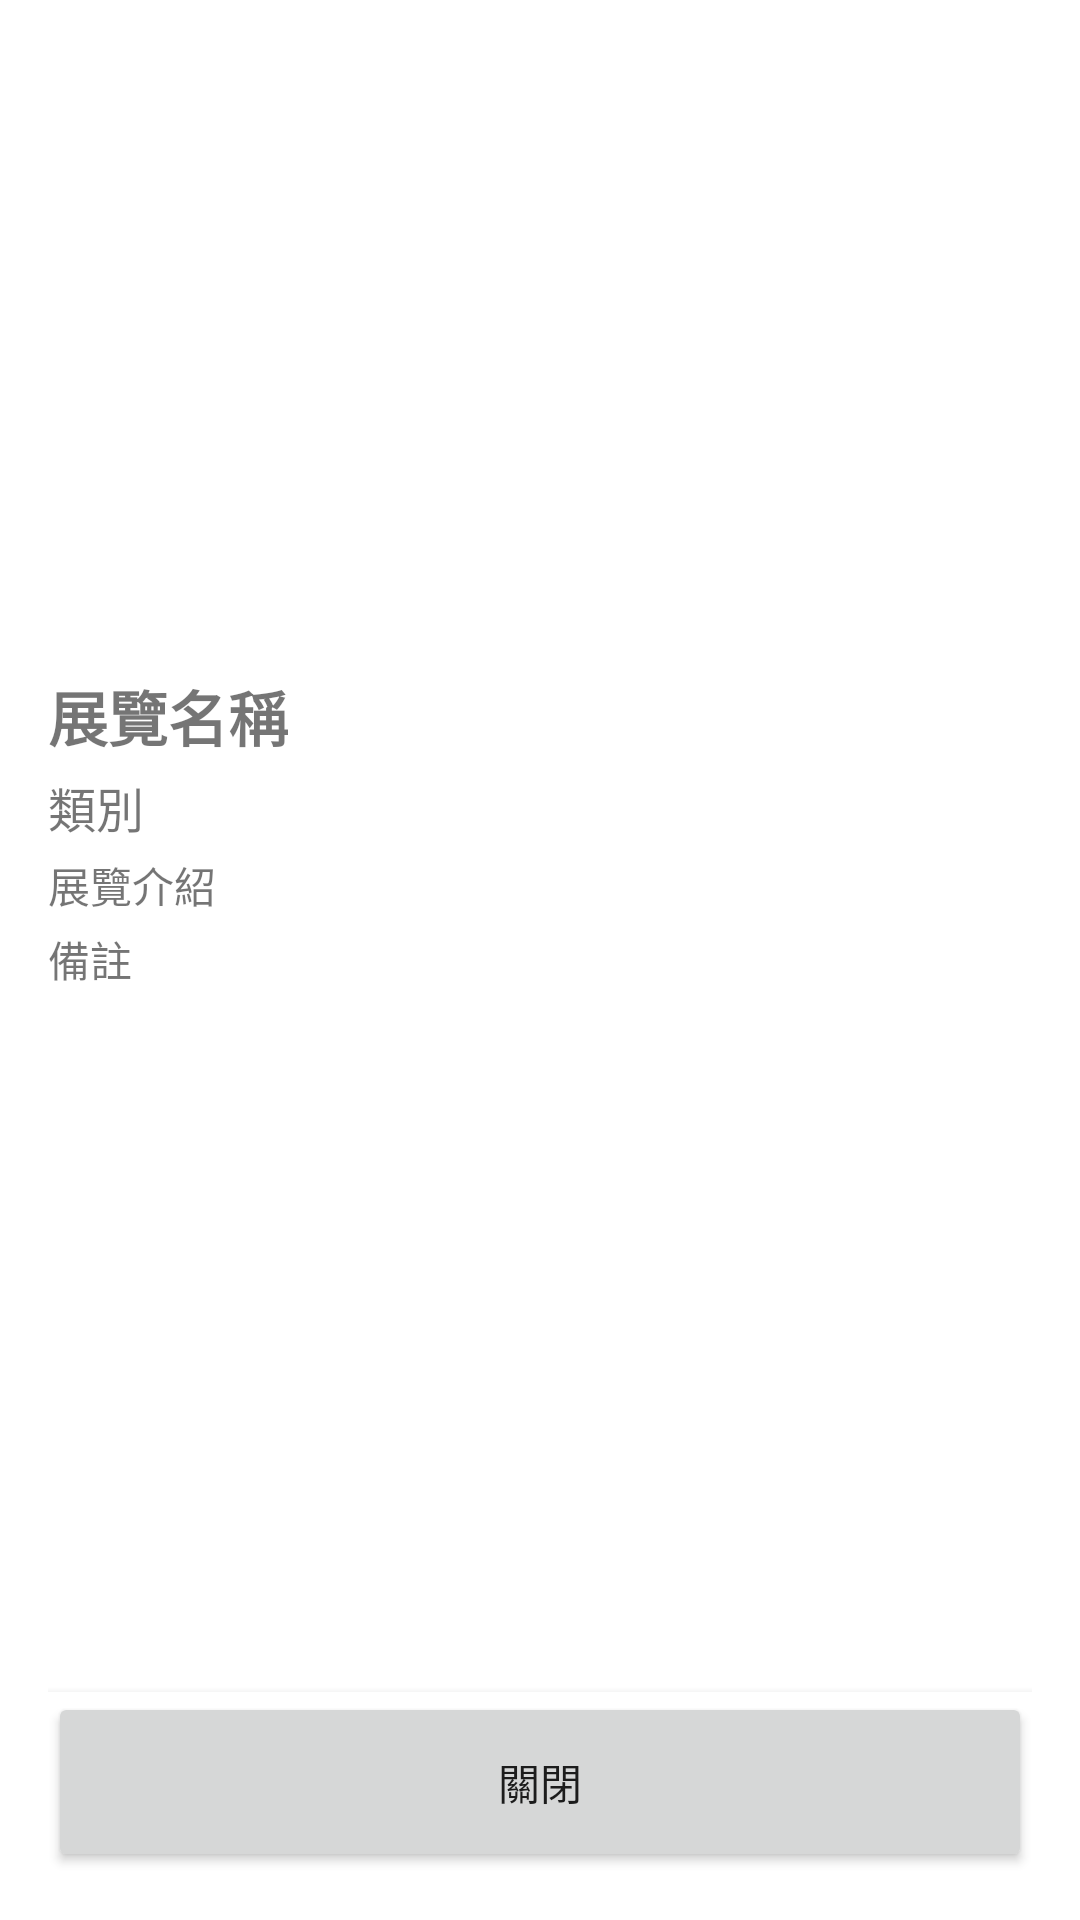

Layout XML and referenced resources for this Android screen:
<!-- AndroidManifest.xml: application theme Theme.CRDemo -->
<!-- res/layout/fragment_exhibit_detail.xml -->
<?xml version="1.0" encoding="utf-8"?>
<LinearLayout xmlns:android="http://schemas.android.com/apk/res/android"
    android:layout_width="match_parent"
    android:layout_height="wrap_content"
    android:orientation="vertical"
    android:padding="16dp"
    android:background="@android:color/white">

    
    <androidx.core.widget.NestedScrollView
        android:layout_width="match_parent"
        android:layout_height="0dp"
        android:layout_weight="1"
        android:fillViewport="true">

        <LinearLayout
            android:layout_width="match_parent"
            android:layout_height="wrap_content"
            android:orientation="vertical">

            <ImageView
                android:id="@+id/ivExhibitImage"
                android:layout_width="match_parent"
                android:layout_height="200dp"
                android:scaleType="centerCrop"/>

            <TextView
                android:id="@+id/tvExhibitName"
                android:layout_width="wrap_content"
                android:layout_height="wrap_content"
                android:text="展覽名稱"
                android:textSize="20sp"
                android:textStyle="bold"
                android:paddingTop="8dp"/>

            <TextView
                android:id="@+id/tvExhibitCategory"
                android:layout_width="wrap_content"
                android:layout_height="wrap_content"
                android:text="類別"
                android:textSize="16sp"
                android:paddingTop="4dp"/>

            <TextView
                android:id="@+id/tvExhibitInfo"
                android:layout_width="wrap_content"
                android:layout_height="wrap_content"
                android:text="展覽介紹"
                android:textSize="14sp"
                android:paddingTop="4dp"/>

            <TextView
                android:id="@+id/tvExhibitMemo"
                android:layout_width="wrap_content"
                android:layout_height="wrap_content"
                android:text="備註"
                android:textSize="14sp"
                android:paddingTop="4dp"/>
        </LinearLayout>
    </androidx.core.widget.NestedScrollView>

    
    <FrameLayout
        android:layout_width="match_parent"
        android:layout_height="60dp"
        android:gravity="center"
        android:background="@android:color/white"
        android:elevation="4dp">

        <Button
            android:id="@+id/btnClose"
            android:layout_width="match_parent"
            android:layout_height="match_parent"
            android:text="關閉"/>
    </FrameLayout>

</LinearLayout>
<!-- resources referenced by this layout -->
<resources>
  <style name="Theme.CRDemo" parent="Theme.AppCompat.Light.NoActionBar">
          
          <item name="colorPrimary">@color/white</item>
          <item name="colorPrimaryDark">@color/teal_700</item>
          <item name="colorAccent">@color/teal_200</item>
          <item name="android:windowBackground">@color/white</item>
      </style>
  <color name="white">#FFFFFF</color>
  <color name="teal_700">#018786</color>
  <color name="teal_200">#03DAC5</color>
</resources>
